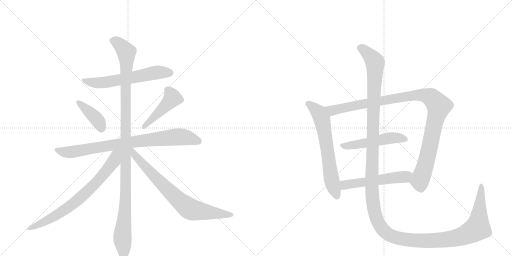
t = 0.00 s
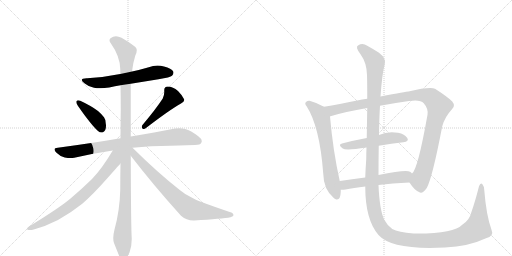
t = 2.11 s
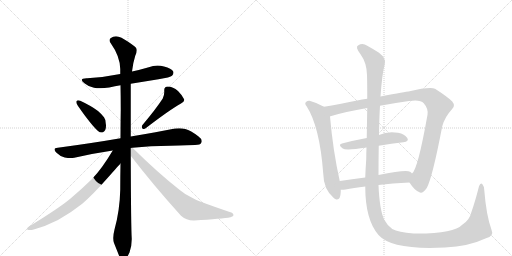
t = 4.23 s
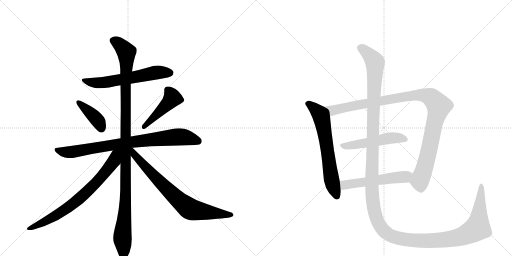
t = 6.34 s
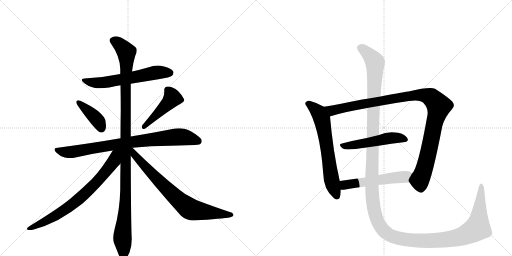
t = 8.45 s
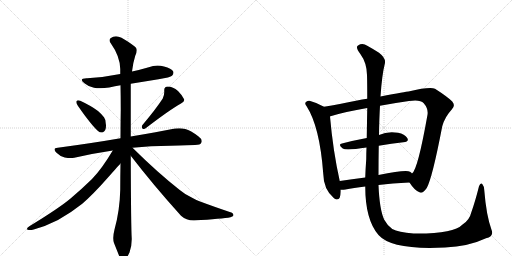
t = 10.56 s

The animated SVG that drew these frames (rendered in a browser with its animation timeline set to each time). Animation: 12 CSS @keyframes rules; one cycle of 10.56 s.

<svg version="1.1" viewBox="0 0 2048 1024" xmlns="http://www.w3.org/2000/svg">
  <g stroke="lightgray" stroke-dasharray="1,1" stroke-width="1" transform="scale(4, 4)">
    <line x1="0" y1="0" x2="256" y2="256"></line>
    <line x1="256" y1="0" x2="0" y2="256"></line>
    <line x1="128" y1="0" x2="128" y2="256"></line>
    <line x1="0" y1="128" x2="256" y2="128"></line>
    <line x1="256" y1="0" x2="512" y2="256"></line>
    <line x1="512" y1="0" x2="256" y2="256"></line>
    <line x1="384" y1="0" x2="384" y2="256"></line>
    <line x1="256" y1="128" x2="512" y2="128"></line>
  </g>
<g transform="scale(1, -1) translate(0, -850)">
   <style type="text/css">
    @keyframes keyframes0 {
      from {
       stroke: black;
       stroke-dashoffset: 608;
       stroke-width: 128;
       }
       66% {
       animation-timing-function: step-end;
       stroke: black;
       stroke-dashoffset: 0;
       stroke-width: 128;
       }
       to {
       stroke: black;
       stroke-width: 1024;
       }
       }
       #make-me-a-hanzi-animation-0 {
         animation: keyframes0 0.744792s both;
         animation-delay: 0.000000s;
         animation-timing-function: linear;
       }
    @keyframes keyframes1 {
      from {
       stroke: black;
       stroke-dashoffset: 399;
       stroke-width: 128;
       }
       56% {
       animation-timing-function: step-end;
       stroke: black;
       stroke-dashoffset: 0;
       stroke-width: 128;
       }
       to {
       stroke: black;
       stroke-width: 1024;
       }
       }
       #make-me-a-hanzi-animation-1 {
         animation: keyframes1 0.574707s both;
         animation-delay: 0.744792s;
         animation-timing-function: linear;
       }
    @keyframes keyframes2 {
      from {
       stroke: black;
       stroke-dashoffset: 457;
       stroke-width: 128;
       }
       60% {
       animation-timing-function: step-end;
       stroke: black;
       stroke-dashoffset: 0;
       stroke-width: 128;
       }
       to {
       stroke: black;
       stroke-width: 1024;
       }
       }
       #make-me-a-hanzi-animation-2 {
         animation: keyframes2 0.621908s both;
         animation-delay: 1.319499s;
         animation-timing-function: linear;
       }
    @keyframes keyframes3 {
      from {
       stroke: black;
       stroke-dashoffset: 828;
       stroke-width: 128;
       }
       73% {
       animation-timing-function: step-end;
       stroke: black;
       stroke-dashoffset: 0;
       stroke-width: 128;
       }
       to {
       stroke: black;
       stroke-width: 1024;
       }
       }
       #make-me-a-hanzi-animation-3 {
         animation: keyframes3 0.923828s both;
         animation-delay: 1.941406s;
         animation-timing-function: linear;
       }
    @keyframes keyframes4 {
      from {
       stroke: black;
       stroke-dashoffset: 1147;
       stroke-width: 128;
       }
       79% {
       animation-timing-function: step-end;
       stroke: black;
       stroke-dashoffset: 0;
       stroke-width: 128;
       }
       to {
       stroke: black;
       stroke-width: 1024;
       }
       }
       #make-me-a-hanzi-animation-4 {
         animation: keyframes4 1.183431s both;
         animation-delay: 2.865234s;
         animation-timing-function: linear;
       }
    @keyframes keyframes5 {
      from {
       stroke: black;
       stroke-dashoffset: 741;
       stroke-width: 128;
       }
       71% {
       animation-timing-function: step-end;
       stroke: black;
       stroke-dashoffset: 0;
       stroke-width: 128;
       }
       to {
       stroke: black;
       stroke-width: 1024;
       }
       }
       #make-me-a-hanzi-animation-5 {
         animation: keyframes5 0.853027s both;
         animation-delay: 4.048665s;
         animation-timing-function: linear;
       }
    @keyframes keyframes6 {
      from {
       stroke: black;
       stroke-dashoffset: 755;
       stroke-width: 128;
       }
       71% {
       animation-timing-function: step-end;
       stroke: black;
       stroke-dashoffset: 0;
       stroke-width: 128;
       }
       to {
       stroke: black;
       stroke-width: 1024;
       }
       }
       #make-me-a-hanzi-animation-6 {
         animation: keyframes6 0.864421s both;
         animation-delay: 4.901693s;
         animation-timing-function: linear;
       }
    @keyframes keyframes7 {
      from {
       stroke: black;
       stroke-dashoffset: 654;
       stroke-width: 128;
       }
       68% {
       animation-timing-function: step-end;
       stroke: black;
       stroke-dashoffset: 0;
       stroke-width: 128;
       }
       to {
       stroke: black;
       stroke-width: 1024;
       }
       }
       #make-me-a-hanzi-animation-7 {
         animation: keyframes7 0.782227s both;
         animation-delay: 5.766113s;
         animation-timing-function: linear;
       }
    @keyframes keyframes8 {
      from {
       stroke: black;
       stroke-dashoffset: 1075;
       stroke-width: 128;
       }
       78% {
       animation-timing-function: step-end;
       stroke: black;
       stroke-dashoffset: 0;
       stroke-width: 128;
       }
       to {
       stroke: black;
       stroke-width: 1024;
       }
       }
       #make-me-a-hanzi-animation-8 {
         animation: keyframes8 1.124837s both;
         animation-delay: 6.548340s;
         animation-timing-function: linear;
       }
    @keyframes keyframes9 {
      from {
       stroke: black;
       stroke-dashoffset: 509;
       stroke-width: 128;
       }
       62% {
       animation-timing-function: step-end;
       stroke: black;
       stroke-dashoffset: 0;
       stroke-width: 128;
       }
       to {
       stroke: black;
       stroke-width: 1024;
       }
       }
       #make-me-a-hanzi-animation-9 {
         animation: keyframes9 0.664225s both;
         animation-delay: 7.673177s;
         animation-timing-function: linear;
       }
    @keyframes keyframes10 {
      from {
       stroke: black;
       stroke-dashoffset: 537;
       stroke-width: 128;
       }
       64% {
       animation-timing-function: step-end;
       stroke: black;
       stroke-dashoffset: 0;
       stroke-width: 128;
       }
       to {
       stroke: black;
       stroke-width: 1024;
       }
       }
       #make-me-a-hanzi-animation-10 {
         animation: keyframes10 0.687012s both;
         animation-delay: 8.337402s;
         animation-timing-function: linear;
       }
    @keyframes keyframes11 {
      from {
       stroke: black;
       stroke-dashoffset: 1584;
       stroke-width: 128;
       }
       84% {
       animation-timing-function: step-end;
       stroke: black;
       stroke-dashoffset: 0;
       stroke-width: 128;
       }
       to {
       stroke: black;
       stroke-width: 1024;
       }
       }
       #make-me-a-hanzi-animation-11 {
         animation: keyframes11 1.539062s both;
         animation-delay: 9.024414s;
         animation-timing-function: linear;
       }
</style>
<path d="M 523 515 L 634 533 Q 682 541 688 547 Q 694 553 694 559 Q 694 562 693 564 Q 686 577 656 584 Q 643 588 630 588 Q 612 588 595 581 Q 561 571 528 564 L 481 554 Q 418 541 349 537 L 346 537 Q 327 537 327 530 Q 327 525 339 516 Q 354 503 376 499 Q 387 497 401 497 Q 417 497 437 500 Q 460 505 482 509 L 523 515 Z" fill="lightgray"></path> 
<path d="M 306 445 Q 305 444 305 442 Q 305 436 312 426 Q 365 350 392 326 Q 399 320 406 320 Q 409 320 412 321 Q 424 327 424 347 Q 424 351 423 356 Q 422 374 416 381 Q 407 393 392 406 Q 366 426 321 447 Q 316 449 313 449 Q 308 449 306 445 Z" fill="lightgray"></path> 
<path d="M 569 349 Q 567 345 567 342 Q 567 338 570 336 Q 572 334 575 334 Q 579 334 584 338 Q 679 411 724 436 Q 737 444 737 450 L 737 452 Q 730 468 712 486 Q 692 504 671 504 Q 657 503 657 490 L 657 481 Q 657 469 651 456 Q 623 413 569 349 Z" fill="lightgray"></path> 
<path d="M 530 259 Q 603 267 681 267 Q 761 270 780 270 Q 802 270 805 279 Q 807 282 807 286 Q 807 295 793 305 Q 763 328 741 334 Q 730 337 717 337 Q 709 337 700 336 Q 632 322 523 304 L 482 297 Q 366 277 231 259 Q 218 258 218 252 Q 218 247 226 239 Q 241 224 259 220 Q 272 218 282 218 Q 290 218 297 219 Q 370 236 451 248 L 530 259 Z" fill="lightgray"></path> 
<path d="M 523 304 L 523 515 L 528 564 Q 532 599 541 627 Q 547 639 547 648 Q 547 652 546 655 Q 543 666 486 699 Q 474 705 464 705 Q 452 705 442 697 Q 438 694 438 689 Q 438 684 443 677 Q 480 625 481 574 L 481 554 L 482 509 Q 483 461 483 410 Q 482 354 482 297 L 482 196 Q 481 145 481 91 Q 479 7 458 -68 Q 453 -88 453 -102 Q 453 -114 456 -122 L 474 -167 Q 481 -185 487 -189 Q 491 -191 494 -191 Q 499 -191 503 -187 Q 509 -179 518 -160 Q 527 -136 527 -106 Q 524 -64 523 227 L 523 304 Z" fill="lightgray"></path> 
<path d="M 451 248 Q 407 174 368 134 Q 324 91 281 55 Q 234 16 119 -54 Q 108 -61 108 -65 Q 108 -68 111 -69 Q 115 -70 120 -70 Q 126 -70 135 -68 Q 183 -55 232 -30 Q 284 -1 329 35 Q 371 71 432 140 Q 478 192 481 195 L 482 196 C 535 254 474 286 451 248 Z" fill="lightgray"></path> 
<path d="M 523 227 Q 613 110 724 -13 Q 745 -32 774 -32 L 777 -32 Q 889 -25 922 -19 Q 934 -15 934 -11 Q 934 -2 919 2 Q 854 24 803 43 Q 789 48 761 63 Q 737 75 719 90 Q 630 160 530 259 C 509 280 496 261 523 227 Z" fill="lightgray"></path> 
<path d="M 1296 423 Q 1268 439 1238 447 Q 1231 448 1225 443 Q 1216 436 1227 424 Q 1279 343 1293 155 Q 1294 92 1336 57 Q 1339 56 1343 53 Q 1362 47 1363 83 L 1363 91 L 1359 126 Q 1332 246 1320 384 C 1318 411 1318 411 1296 423 Z" fill="lightgray"></path> 
<path d="M 1638 120 Q 1657 90 1676 82 Q 1689 72 1707 98 Q 1729 137 1769 345 Q 1779 382 1807 412 Q 1823 427 1809 444 Q 1790 463 1740 495 Q 1719 504 1634 484 Q 1627 484 1522 464 L 1469 455 Q 1448 452 1429 448 Q 1356 433 1296 423 C 1266 418 1291 375 1320 384 Q 1319 385 1322 385 Q 1380 403 1469 418 L 1520 427 Q 1572 437 1636 446 Q 1681 453 1695 437 Q 1714 415 1710 391 Q 1671 171 1648 156 C 1633 130 1632 129 1638 120 Z" fill="lightgray"></path> 
<path d="M 1515 267 Q 1567 276 1613 281 Q 1638 284 1629 298 Q 1619 314 1592 319 Q 1550 326 1516 310 L 1467 298 Q 1413 288 1368 276 Q 1350 272 1371 256 Q 1383 247 1466 260 L 1515 267 Z" fill="lightgray"></path> 
<path d="M 1514 110 Q 1568 117 1638 120 C 1668 121 1670 136 1648 156 Q 1645 160 1640 163 Q 1624 172 1514 150 L 1461 140 Q 1407 133 1359 126 C 1329 122 1333 91 1363 91 Q 1370 90 1382 92 Q 1413 99 1461 104 L 1514 110 Z" fill="lightgray"></path> 
<path d="M 1966 -69 Q 1945 -11 1937 90 Q 1936 106 1929 114 Q 1922 121 1916 105 Q 1901 45 1885 0 Q 1878 -31 1849 -49 Q 1815 -86 1654 -84 Q 1593 -78 1569 -66 Q 1550 -53 1537 -29 Q 1518 11 1514 110 L 1514 150 Q 1514 214 1515 267 L 1516 310 Q 1517 376 1520 427 L 1522 464 Q 1528 552 1539 594 Q 1546 616 1516 639 Q 1491 655 1469 667 Q 1450 680 1432 668 Q 1420 662 1442 633 Q 1467 599 1468 550 Q 1469 517 1469 455 L 1469 418 Q 1468 366 1467 298 L 1466 260 Q 1465 238 1465 214 Q 1462 174 1461 140 L 1461 104 Q 1461 -29 1514 -90 Q 1568 -151 1780 -140 Q 1874 -136 1944 -103 Q 1977 -94 1966 -69 Z" fill="lightgray"></path> 
      <clipPath id="make-me-a-hanzi-clip-0">
      <path d="M 523 515 L 634 533 Q 682 541 688 547 Q 694 553 694 559 Q 694 562 693 564 Q 686 577 656 584 Q 643 588 630 588 Q 612 588 595 581 Q 561 571 528 564 L 481 554 Q 418 541 349 537 L 346 537 Q 327 537 327 530 Q 327 525 339 516 Q 354 503 376 499 Q 387 497 401 497 Q 417 497 437 500 Q 460 505 482 509 L 523 515 Z" fill="lightgray"></path>
      </clipPath>
      <path clip-path="url(#make-me-a-hanzi-clip-0)" d="M 333 529 L 395 518 L 618 559 L 680 559 " fill="none" id="make-me-a-hanzi-animation-0" stroke-dasharray="480 960" stroke-linecap="round"></path>

      <clipPath id="make-me-a-hanzi-clip-1">
      <path d="M 306 445 Q 305 444 305 442 Q 305 436 312 426 Q 365 350 392 326 Q 399 320 406 320 Q 409 320 412 321 Q 424 327 424 347 Q 424 351 423 356 Q 422 374 416 381 Q 407 393 392 406 Q 366 426 321 447 Q 316 449 313 449 Q 308 449 306 445 Z" fill="lightgray"></path>
      </clipPath>
      <path clip-path="url(#make-me-a-hanzi-clip-1)" d="M 313 441 L 386 374 L 407 335 " fill="none" id="make-me-a-hanzi-animation-1" stroke-dasharray="271 542" stroke-linecap="round"></path>

      <clipPath id="make-me-a-hanzi-clip-2">
      <path d="M 569 349 Q 567 345 567 342 Q 567 338 570 336 Q 572 334 575 334 Q 579 334 584 338 Q 679 411 724 436 Q 737 444 737 450 L 737 452 Q 730 468 712 486 Q 692 504 671 504 Q 657 503 657 490 L 657 481 Q 657 469 651 456 Q 623 413 569 349 Z" fill="lightgray"></path>
      </clipPath>
      <path clip-path="url(#make-me-a-hanzi-clip-2)" d="M 670 491 L 690 458 L 576 343 " fill="none" id="make-me-a-hanzi-animation-2" stroke-dasharray="329 658" stroke-linecap="round"></path>

      <clipPath id="make-me-a-hanzi-clip-3">
      <path d="M 530 259 Q 603 267 681 267 Q 761 270 780 270 Q 802 270 805 279 Q 807 282 807 286 Q 807 295 793 305 Q 763 328 741 334 Q 730 337 717 337 Q 709 337 700 336 Q 632 322 523 304 L 482 297 Q 366 277 231 259 Q 218 258 218 252 Q 218 247 226 239 Q 241 224 259 220 Q 272 218 282 218 Q 290 218 297 219 Q 370 236 451 248 L 530 259 Z" fill="lightgray"></path>
      </clipPath>
      <path clip-path="url(#make-me-a-hanzi-clip-3)" d="M 228 249 L 288 242 L 478 275 L 701 302 L 736 302 L 793 286 " fill="none" id="make-me-a-hanzi-animation-3" stroke-dasharray="700 1400" stroke-linecap="round"></path>

      <clipPath id="make-me-a-hanzi-clip-4">
      <path d="M 523 304 L 523 515 L 528 564 Q 532 599 541 627 Q 547 639 547 648 Q 547 652 546 655 Q 543 666 486 699 Q 474 705 464 705 Q 452 705 442 697 Q 438 694 438 689 Q 438 684 443 677 Q 480 625 481 574 L 481 554 L 482 509 Q 483 461 483 410 Q 482 354 482 297 L 482 196 Q 481 145 481 91 Q 479 7 458 -68 Q 453 -88 453 -102 Q 453 -114 456 -122 L 474 -167 Q 481 -185 487 -189 Q 491 -191 494 -191 Q 499 -191 503 -187 Q 509 -179 518 -160 Q 527 -136 527 -106 Q 524 -64 523 227 L 523 304 Z" fill="lightgray"></path>
      </clipPath>
      <path clip-path="url(#make-me-a-hanzi-clip-4)" d="M 451 687 L 482 669 L 497 653 L 506 631 L 504 92 L 490 -94 L 494 -178 " fill="none" id="make-me-a-hanzi-animation-4" stroke-dasharray="1019 2038" stroke-linecap="round"></path>

      <clipPath id="make-me-a-hanzi-clip-5">
      <path d="M 451 248 Q 407 174 368 134 Q 324 91 281 55 Q 234 16 119 -54 Q 108 -61 108 -65 Q 108 -68 111 -69 Q 115 -70 120 -70 Q 126 -70 135 -68 Q 183 -55 232 -30 Q 284 -1 329 35 Q 371 71 432 140 Q 478 192 481 195 L 482 196 C 535 254 474 286 451 248 Z" fill="lightgray"></path>
      </clipPath>
      <path clip-path="url(#make-me-a-hanzi-clip-5)" d="M 475 245 L 462 230 L 456 206 L 425 163 L 327 63 L 288 31 L 191 -31 L 127 -62 L 116 -62 " fill="none" id="make-me-a-hanzi-animation-5" stroke-dasharray="613 1226" stroke-linecap="round"></path>

      <clipPath id="make-me-a-hanzi-clip-6">
      <path d="M 523 227 Q 613 110 724 -13 Q 745 -32 774 -32 L 777 -32 Q 889 -25 922 -19 Q 934 -15 934 -11 Q 934 -2 919 2 Q 854 24 803 43 Q 789 48 761 63 Q 737 75 719 90 Q 630 160 530 259 C 509 280 496 261 523 227 Z" fill="lightgray"></path>
      </clipPath>
      <path clip-path="url(#make-me-a-hanzi-clip-6)" d="M 528 250 L 539 230 L 599 163 L 699 63 L 755 17 L 785 7 L 925 -11 " fill="none" id="make-me-a-hanzi-animation-6" stroke-dasharray="627 1254" stroke-linecap="round"></path>

      <clipPath id="make-me-a-hanzi-clip-7">
      <path d="M 1296 423 Q 1268 439 1238 447 Q 1231 448 1225 443 Q 1216 436 1227 424 Q 1279 343 1293 155 Q 1294 92 1336 57 Q 1339 56 1343 53 Q 1362 47 1363 83 L 1363 91 L 1359 126 Q 1332 246 1320 384 C 1318 411 1318 411 1296 423 Z" fill="lightgray"></path>
      </clipPath>
      <path clip-path="url(#make-me-a-hanzi-clip-7)" d="M 1233 434 L 1274 400 L 1288 373 L 1325 135 L 1348 65 " fill="none" id="make-me-a-hanzi-animation-7" stroke-dasharray="526 1052" stroke-linecap="round"></path>

      <clipPath id="make-me-a-hanzi-clip-8">
      <path d="M 1638 120 Q 1657 90 1676 82 Q 1689 72 1707 98 Q 1729 137 1769 345 Q 1779 382 1807 412 Q 1823 427 1809 444 Q 1790 463 1740 495 Q 1719 504 1634 484 Q 1627 484 1522 464 L 1469 455 Q 1448 452 1429 448 Q 1356 433 1296 423 C 1266 418 1291 375 1320 384 Q 1319 385 1322 385 Q 1380 403 1469 418 L 1520 427 Q 1572 437 1636 446 Q 1681 453 1695 437 Q 1714 415 1710 391 Q 1671 171 1648 156 C 1633 130 1632 129 1638 120 Z" fill="lightgray"></path>
      </clipPath>
      <path clip-path="url(#make-me-a-hanzi-clip-8)" d="M 1304 419 L 1329 408 L 1649 469 L 1690 470 L 1727 458 L 1756 426 L 1734 346 L 1712 229 L 1679 124 L 1684 94 " fill="none" id="make-me-a-hanzi-animation-8" stroke-dasharray="947 1894" stroke-linecap="round"></path>

      <clipPath id="make-me-a-hanzi-clip-9">
      <path d="M 1515 267 Q 1567 276 1613 281 Q 1638 284 1629 298 Q 1619 314 1592 319 Q 1550 326 1516 310 L 1467 298 Q 1413 288 1368 276 Q 1350 272 1371 256 Q 1383 247 1466 260 L 1515 267 Z" fill="lightgray"></path>
      </clipPath>
      <path clip-path="url(#make-me-a-hanzi-clip-9)" d="M 1369 266 L 1428 271 L 1555 298 L 1595 299 L 1618 292 " fill="none" id="make-me-a-hanzi-animation-9" stroke-dasharray="381 762" stroke-linecap="round"></path>

      <clipPath id="make-me-a-hanzi-clip-10">
      <path d="M 1514 110 Q 1568 117 1638 120 C 1668 121 1670 136 1648 156 Q 1645 160 1640 163 Q 1624 172 1514 150 L 1461 140 Q 1407 133 1359 126 C 1329 122 1333 91 1363 91 Q 1370 90 1382 92 Q 1413 99 1461 104 L 1514 110 Z" fill="lightgray"></path>
      </clipPath>
      <path clip-path="url(#make-me-a-hanzi-clip-10)" d="M 1367 97 L 1379 110 L 1397 114 L 1620 143 L 1638 152 " fill="none" id="make-me-a-hanzi-animation-10" stroke-dasharray="409 818" stroke-linecap="round"></path>

      <clipPath id="make-me-a-hanzi-clip-11">
      <path d="M 1966 -69 Q 1945 -11 1937 90 Q 1936 106 1929 114 Q 1922 121 1916 105 Q 1901 45 1885 0 Q 1878 -31 1849 -49 Q 1815 -86 1654 -84 Q 1593 -78 1569 -66 Q 1550 -53 1537 -29 Q 1518 11 1514 110 L 1514 150 Q 1514 214 1515 267 L 1516 310 Q 1517 376 1520 427 L 1522 464 Q 1528 552 1539 594 Q 1546 616 1516 639 Q 1491 655 1469 667 Q 1450 680 1432 668 Q 1420 662 1442 633 Q 1467 599 1468 550 Q 1469 517 1469 455 L 1469 418 Q 1468 366 1467 298 L 1466 260 Q 1465 238 1465 214 Q 1462 174 1461 140 L 1461 104 Q 1461 -29 1514 -90 Q 1568 -151 1780 -140 Q 1874 -136 1944 -103 Q 1977 -94 1966 -69 Z" fill="lightgray"></path>
      </clipPath>
      <path clip-path="url(#make-me-a-hanzi-clip-11)" d="M 1440 658 L 1473 635 L 1500 598 L 1487 94 L 1500 -4 L 1513 -41 L 1531 -68 L 1564 -93 L 1644 -111 L 1767 -111 L 1861 -90 L 1910 -62 L 1925 105 " fill="none" id="make-me-a-hanzi-animation-11" stroke-dasharray="1456 2912" stroke-linecap="round"></path>

</g>
</svg>
